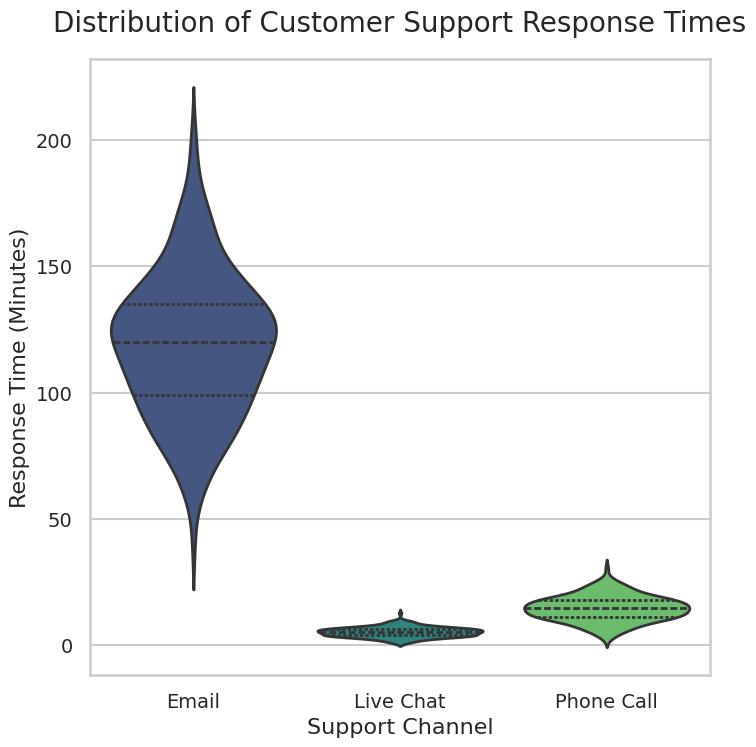

This chart was generated by the following Python code:
import seaborn as sns
import matplotlib.pyplot as plt
import pandas as pd
import numpy as np

# --- 1. Data Generation ---
# Create realistic synthetic data for customer support response times.
# We'll simulate data for three different support channels.
np.random.seed(42) # for reproducibility
data = {
    'Channel': np.repeat(['Email', 'Live Chat', 'Phone Call'], 200),
    'Response_Time_Mins': np.concatenate([
        np.random.normal(loc=120, scale=30, size=200), # Email: Slower, higher variability
        np.random.normal(loc=5, scale=2, size=200),    # Chat: Fast, low variability
        np.random.normal(loc=15, scale=5, size=200)    # Phone: Medium speed and variability
    ])
}
df = pd.DataFrame(data)
# Ensure no negative response times
df['Response_Time_Mins'] = df['Response_Time_Mins'].clip(lower=1)

# --- 2. Professional Styling ---
# Set a professional style for the plot.
sns.set_style("whitegrid")
sns.set_context("talk") # "talk" context makes labels larger for presentations

# --- 3. Create Violin Plot ---
# Set the figure size to 8x8 inches. With a DPI of 64, this will produce a 512x512 pixel image.
plt.figure(figsize=(8, 8))

# Create the violin plot
ax = sns.violinplot(
    x='Channel',
    y='Response_Time_Mins',
    data=df,
    palette='viridis', # Use a visually appealing color palette
    inner='quartile',  # Show quartiles inside the violins
    linewidth=2
)

# --- 4. Customize Chart ---
# Add meaningful titles and labels for a professional report.
ax.set_title('Distribution of Customer Support Response Times', fontsize=20, pad=20)
ax.set_xlabel('Support Channel', fontsize=16)
ax.set_ylabel('Response Time (Minutes)', fontsize=16)
plt.xticks(fontsize=14)
plt.yticks(fontsize=14)

# --- 5. Export Chart ---
# Save the chart as a PNG file with the exact required dimensions.
# Do NOT use bbox_inches='tight' or layout adjustments, as they can change pixel size.
# figsize=(8, 8) and dpi=64 results in 8*64 x 8*64 = 512x512 pixels.
plt.savefig('chart.png', dpi=64)

print("Successfully generated and saved chart.png (512x512 pixels).")

